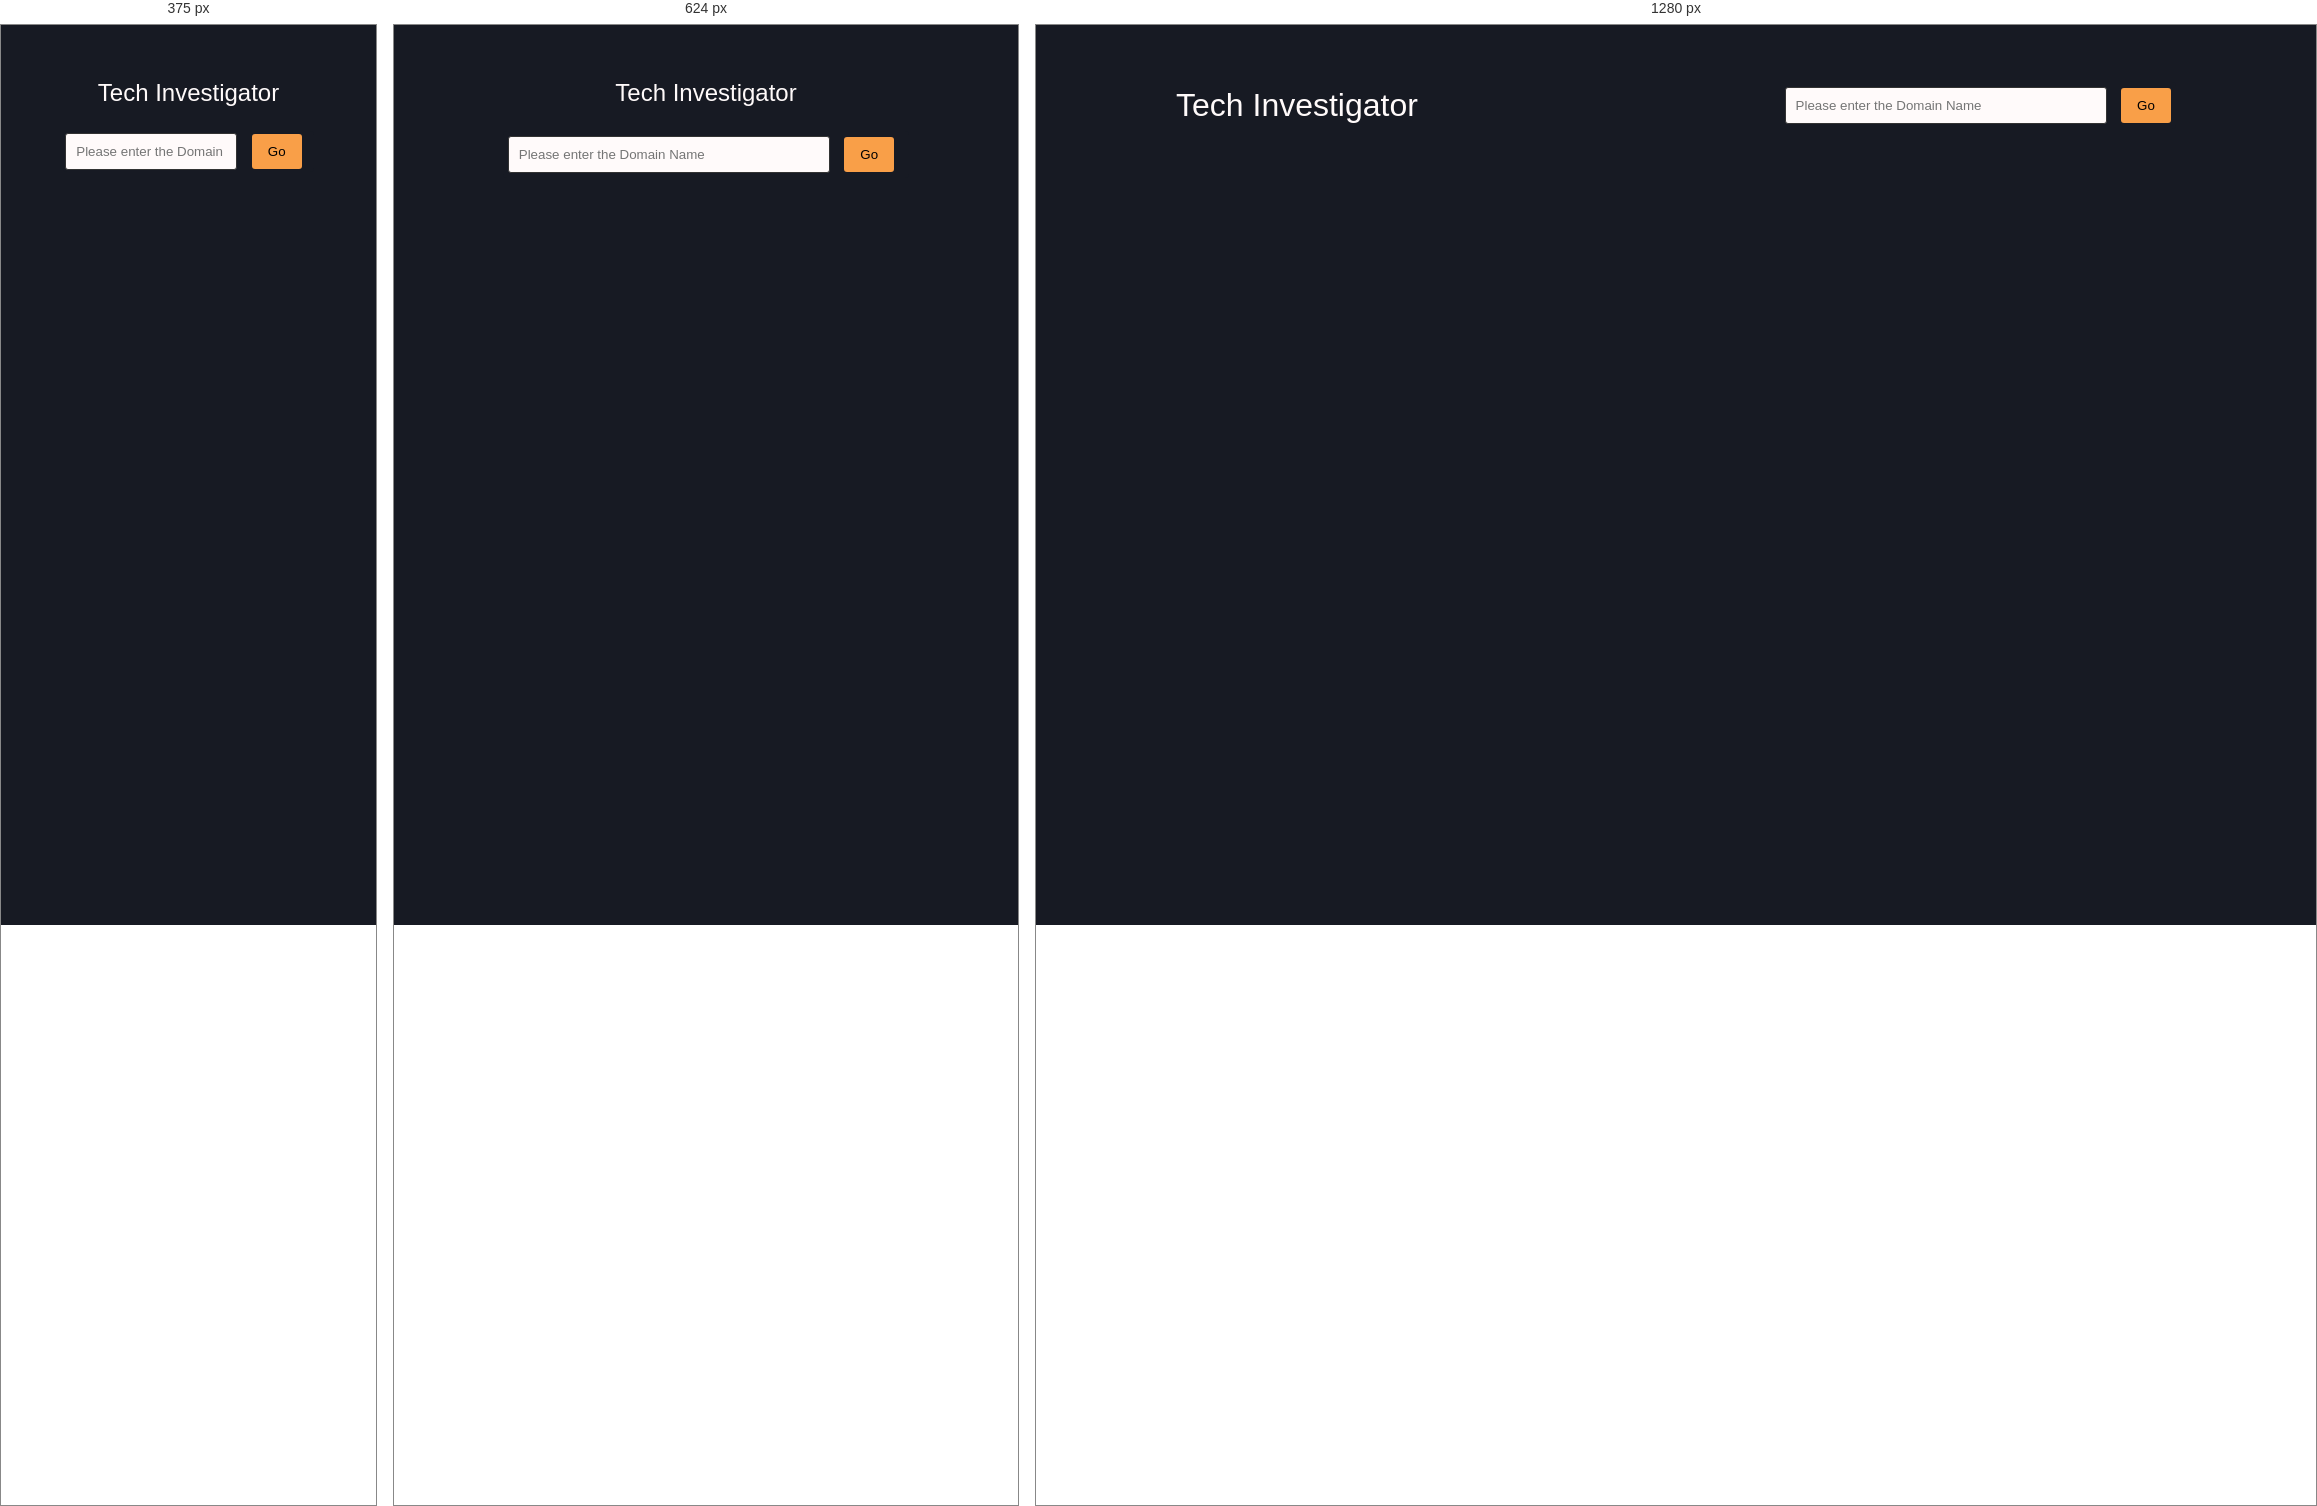
Rendered at 375 px, 624 px and 1280 px, left to right.

<!-- file: result.html -->
<!DOCTYPE html>
<html lang="ja">
<head>
  <meta charset="UTF-8" />
  <meta name="viewport" content="width=device-width, initial-scale=1.0" />
  <link rel="stylesheet" href="https://cdnjs.cloudflare.com/ajax/libs/font-awesome/5.15.3/css/all.min.css" />
  <link rel="stylesheet" href="../css/result.css">
  <title>Tech Investigator</title>
</head>
<body>
  <div class="header">
    <a href="../index.html" class="title">
      <p>Tech Investigator</p>
    </a>
    <div class="search-container">
      <form id="search-form" action="./result.html" method="get">
        <input type="text" placeholder="Please enter the Domain Name" name="search" />
        <input type="submit" value="Go" />
      </form>
    </div>
  </div>

  <div class="main-container">
    <!-- 検索結果表示領域 -->
    <!-- 動的に挿入されます -->
  </div>
  
  <button id="back-to-top" style="display: none">
    <i class="fas fa-arrow-up"></i>
  </button>
  
  <script src="../js/main.js"></script>
</body>
</html>

/* @media block from result.css */
@media (max-width: 768px) {

  .header,
  .search-container {
    flex-direction: column;
  }

  .title p {
    font-size: 24px;
  }

  input[type="text"],
  input[type="submit"] {
    margin: 0 10px 0 0;
  }
  
}

/* @media block from result.css */
@media (max-width: 480px) {
  .header {
    padding: 10px;
  }

  .title p {
    font-size: 24px;
  }

  .search-container {
    padding: 2px;
    flex-direction: column;
  }

  input[type="text"],
  input[type="submit"] {
    margin: 0 10px 0 0;
  }

  input[type="text"]{
    width: 150px;
  }
}